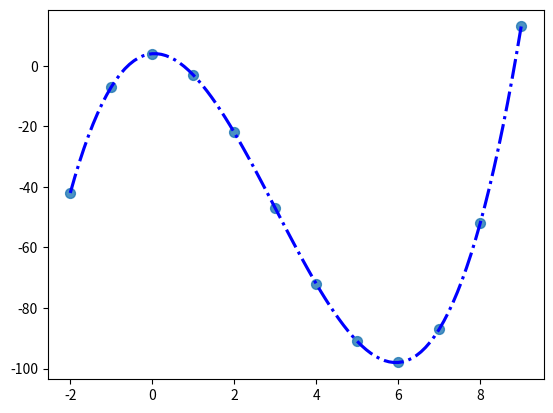

The matplotlib source for this figure:
import matplotlib.pyplot as plt
import seaborn as sns
from scipy.stats import linregress
import numpy as np

x = np.arange(-2, 10, 1)
y = x**3 - 9*x**2 + x + 4
#y = 9*x**2 + x + 4

fig, ax = plt.subplots()
#sns.regplot(x=x, y=y, ax=ax, order=3)
sns.regplot(
    x=x, y=y, ax=ax, order=3,
    scatter_kws={'s':50}, line_kws={'color':'blue', 'linestyle':'-.'}
)
plt.show()
